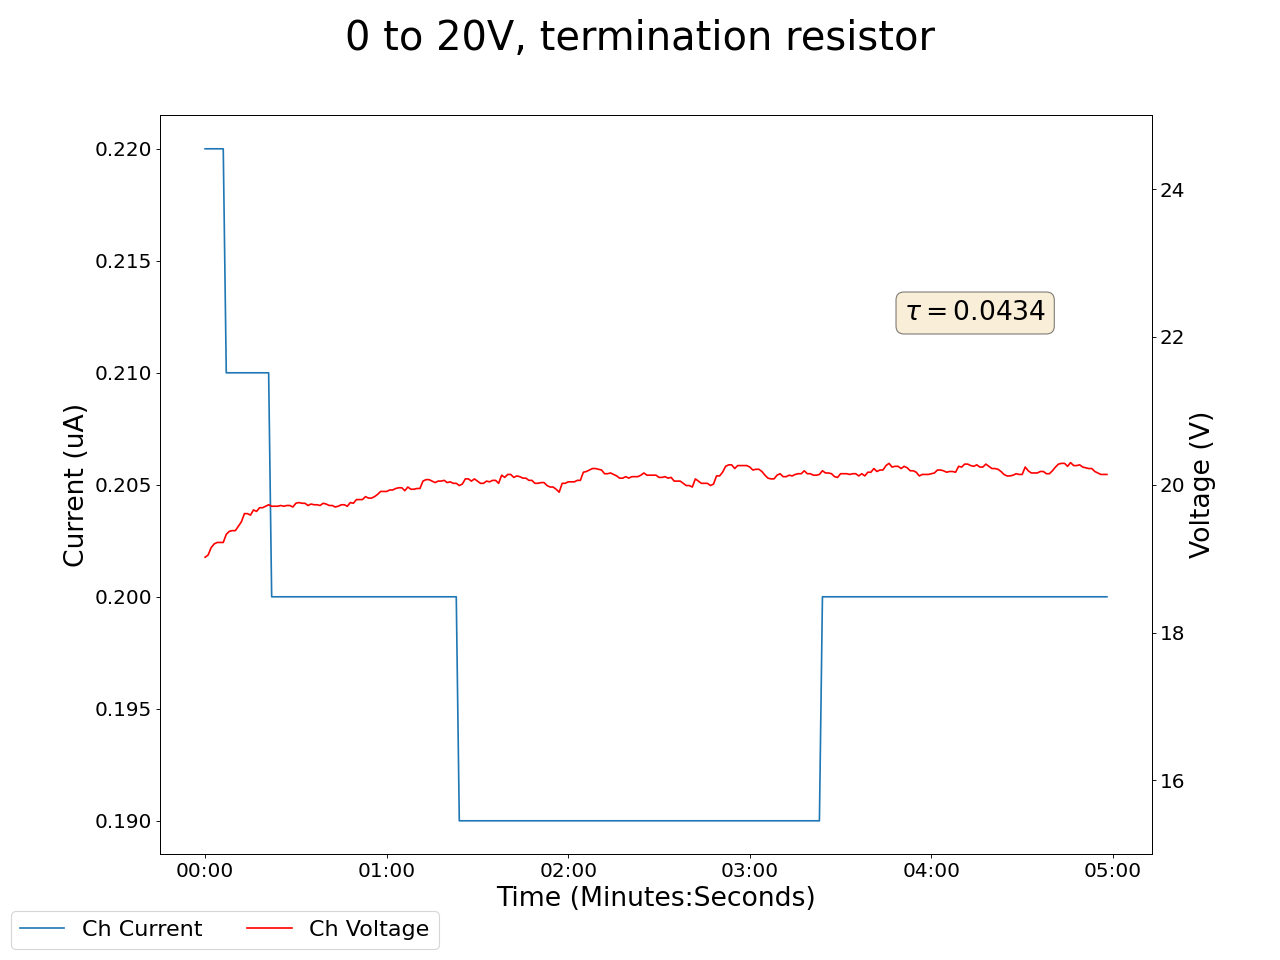

The file beside this chart, header and first rows:
2025-01-22 16:41:03.345548, 0.41999998688697815, 0.0, 19.020000457763672, 0.2199999988079071, 0.14000000059604645, 0.0, 0.12999999523162842, 0.0, 0.05000000074505806, 0.0, 0.0, 0.0, 0.14000000059604645, 0.0, 0.9399999976158142, 0.0, 0.0, 0.0, 0.0, 0.0, 0.4300000071525574, 0.0, 0.5299999713897705
2025-01-22 16:41:04.345439, 0.42, 0.0, 19.02, 0.22, 0.14, 0.0, 0.13, 0.0, 0.05, 0.0, 0.0, 0.0, 0.14, 0.0, 0.94, 0.0, 0.0, 0.0, 0.0, 0.0, 0.43, 0.0, 0.53
2025-01-22 16:41:05.345439, 0.42, 0.0, 19.05, 0.22, 0.14, 0.0, 0.13, 0.0, 0.05, 0.0, 0.0, 0.0, 0.15, 0.0, 0.94, 0.0, 0.0, 0.0, 0.0, 0.0, 0.43, 0.0, 0.53
2025-01-22 16:41:06.345439, 0.42, 0.0, 19.15, 0.22, 0.14, 0.0, 0.13, 0.0, 0.05, 0.0, 0.0, 0.0, 0.15, 0.0, 0.94, 0.0, 0.0, 0.0, 0.0, 0.0, 0.43, 0.0, 0.53
2025-01-22 16:41:07.345439, 0.42, 0.0, 19.2, 0.22, 0.14, 0.0, 0.13, 0.0, 0.05, 0.0, 0.0, 0.0, 0.15, 0.0, 0.94, 0.0, 0.0, 0.0, 0.0, 0.0, 0.43, 0.0, 0.53
2025-01-22 16:41:08.345439, 0.42, 0.0, 19.22, 0.22, 0.14, 0.0, 0.13, 0.0, 0.05, 0.0, 0.0, 0.0, 0.15, 0.0, 0.94, 0.0, 0.0, 0.0, 0.0, 0.0, 0.43, 0.0, 0.53
2025-01-22 16:41:09.345439, 0.42, 0.0, 19.22, 0.22, 0.14, 0.0, 0.13, 0.0, 0.05, 0.0, 0.0, 0.0, 0.15, 0.0, 0.94, 0.0, 0.0, 0.0, 0.0, 0.0, 0.43, 0.0, 0.53
2025-01-22 16:41:10.345439, 0.42, 0.0, 19.22, 0.22, 0.14, 0.0, 0.13, 0.0, 0.05, 0.0, 0.0, 0.0, 0.15, 0.0, 0.94, 0.0, 0.0, 0.0, 0.0, 0.0, 0.43, 0.0, 0.53
2025-01-22 16:41:11.345439, 0.42, 0.0, 19.33, 0.21, 0.14, 0.0, 0.13, 0.0, 0.05, 0.0, 0.0, 0.0, 0.15, 0.0, 0.94, 0.0, 0.0, 0.0, 0.0, 0.0, 0.43, 0.0, 0.53
2025-01-22 16:41:12.345439, 0.42, 0.0, 19.37, 0.21, 0.14, 0.0, 0.13, 0.0, 0.06, 0.0, 0.0, 0.0, 0.15, 0.0, 0.94, 0.0, 0.0, 0.0, 0.0, 0.0, 0.43, 0.0, 0.53
2025-01-22 16:41:13.345439, 0.42, 0.0, 19.38, 0.21, 0.15, 0.0, 0.13, 0.0, 0.06, 0.0, 0.0, 0.0, 0.15, 0.0, 0.94, 0.0, 0.0, 0.0, 0.0, 0.0, 0.43, 0.0, 0.53
2025-01-22 16:41:14.345439, 0.42, 0.0, 19.38, 0.21, 0.15, 0.0, 0.13, 0.0, 0.06, 0.0, 0.0, 0.0, 0.15, 0.0, 0.94, 0.0, 0.0, 0.0, 0.0, 0.0, 0.43, 0.0, 0.53
2025-01-22 16:41:15.345439, 0.42, 0.0, 19.44, 0.21, 0.15, 0.0, 0.13, 0.0, 0.06, 0.0, 0.0, 0.0, 0.15, 0.0, 0.94, 0.0, 0.0, 0.0, 0.0, 0.0, 0.43, 0.0, 0.53
2025-01-22 16:41:16.345439, 0.42, 0.0, 19.5, 0.21, 0.15, 0.0, 0.13, 0.0, 0.06, 0.0, 0.0, 0.0, 0.15, 0.0, 0.94, 0.0, 0.0, 0.0, 0.0, 0.0, 0.43, 0.0, 0.53
2025-01-22 16:41:17.345439, 0.42, 0.0, 19.61, 0.21, 0.15, 0.0, 0.13, 0.0, 0.06, 0.0, 0.0, 0.0, 0.15, 0.0, 0.94, 0.0, 0.0, 0.0, 0.0, 0.0, 0.43, 0.0, 0.53
2025-01-22 16:41:18.345439, 0.42, 0.0, 19.61, 0.21, 0.15, 0.0, 0.13, 0.0, 0.06, 0.0, 0.0, 0.0, 0.15, 0.0, 0.94, 0.0, 0.0, 0.0, 0.0, 0.0, 0.43, 0.0, 0.53
2025-01-22 16:41:19.345439, 0.42, 0.0, 19.59, 0.21, 0.15, 0.0, 0.13, 0.0, 0.06, 0.0, 0.0, 0.0, 0.14, 0.0, 0.94, 0.0, 0.0, 0.0, 0.0, 0.0, 0.43, 0.0, 0.53
2025-01-22 16:41:20.345439, 0.42, 0.0, 19.66, 0.21, 0.15, 0.0, 0.13, 0.0, 0.06, 0.0, 0.0, 0.0, 0.14, 0.0, 0.94, 0.0, 0.0, 0.0, 0.0, 0.0, 0.43, 0.0, 0.53
2025-01-22 16:41:21.345439, 0.42, 0.0, 19.64, 0.21, 0.15, 0.0, 0.13, 0.0, 0.06, 0.0, 0.0, 0.0, 0.15, 0.0, 0.94, 0.0, 0.0, 0.0, 0.0, 0.0, 0.43, 0.0, 0.53
2025-01-22 16:41:22.345439, 0.42, 0.0, 19.69, 0.21, 0.14, 0.0, 0.13, 0.0, 0.06, 0.0, 0.0, 0.0, 0.15, 0.0, 0.94, 0.0, 0.0, 0.0, 0.0, 0.0, 0.43, 0.0, 0.53
2025-01-22 16:41:23.345439, 0.42, 0.0, 19.69, 0.21, 0.14, 0.0, 0.13, 0.0, 0.06, 0.0, 0.0, 0.0, 0.15, 0.0, 0.94, 0.0, 0.0, 0.0, 0.0, 0.0, 0.43, 0.0, 0.53
2025-01-22 16:41:24.345439, 0.42, 0.0, 19.71, 0.21, 0.14, 0.0, 0.13, 0.0, 0.06, 0.0, 0.0, 0.0, 0.15, 0.0, 0.94, 0.0, 0.0, 0.0, 0.0, 0.0, 0.43, 0.0, 0.53
2025-01-22 16:41:25.345439, 0.42, 0.0, 19.73, 0.21, 0.14, 0.0, 0.13, 0.0, 0.06, 0.0, 0.0, 0.0, 0.15, 0.0, 0.94, 0.0, 0.0, 0.0, 0.0, 0.0, 0.43, 0.0, 0.53
2025-01-22 16:41:26.345439, 0.42, 0.0, 19.71, 0.2, 0.15, 0.0, 0.13, 0.0, 0.06, 0.0, 0.0, 0.0, 0.15, 0.0, 0.94, 0.0, 0.0, 0.0, 0.0, 0.0, 0.43, 0.0, 0.53
2025-01-22 16:41:27.345439, 0.42, 0.0, 19.71, 0.2, 0.15, 0.0, 0.13, 0.0, 0.06, 0.0, 0.0, 0.0, 0.15, 0.0, 0.94, 0.0, 0.0, 0.0, 0.0, 0.0, 0.43, 0.0, 0.53
2025-01-22 16:41:28.345439, 0.42, 0.0, 19.71, 0.2, 0.15, 0.0, 0.13, 0.0, 0.06, 0.0, 0.0, 0.0, 0.15, 0.0, 0.94, 0.0, 0.0, 0.0, 0.0, 0.0, 0.43, 0.0, 0.53
2025-01-22 16:41:29.345439, 0.42, 0.0, 19.72, 0.2, 0.15, 0.0, 0.13, 0.0, 0.06, 0.0, 0.0, 0.0, 0.15, 0.0, 0.94, 0.0, 0.0, 0.0, 0.0, 0.0, 0.43, 0.0, 0.53
2025-01-22 16:41:30.345439, 0.42, 0.0, 19.71, 0.2, 0.15, 0.0, 0.13, 0.0, 0.06, 0.0, 0.0, 0.0, 0.15, 0.0, 0.94, 0.0, 0.0, 0.0, 0.0, 0.0, 0.43, 0.0, 0.53
2025-01-22 16:41:31.345439, 0.42, 0.0, 19.72, 0.2, 0.15, 0.0, 0.13, 0.0, 0.06, 0.0, 0.0, 0.0, 0.15, 0.0, 0.94, 0.0, 0.0, 0.0, 0.0, 0.0, 0.43, 0.0, 0.53
2025-01-22 16:41:32.345439, 0.42, 0.0, 19.72, 0.2, 0.15, 0.0, 0.13, 0.0, 0.06, 0.0, 0.0, 0.0, 0.15, 0.0, 0.94, 0.0, 0.0, 0.0, 0.0, 0.0, 0.43, 0.0, 0.53
2025-01-22 16:41:33.345439, 0.42, 0.0, 19.7, 0.2, 0.15, 0.0, 0.13, 0.0, 0.06, 0.0, 0.0, 0.0, 0.15, 0.0, 0.94, 0.0, 0.0, 0.0, 0.0, 0.0, 0.43, 0.0, 0.53
2025-01-22 16:41:34.345439, 0.42, 0.0, 19.75, 0.2, 0.15, 0.0, 0.13, 0.0, 0.06, 0.0, 0.0, 0.0, 0.14, 0.0, 0.94, 0.0, 0.0, 0.0, 0.0, 0.0, 0.43, 0.0, 0.53
2025-01-22 16:41:35.345439, 0.42, 0.0, 19.76, 0.2, 0.15, 0.0, 0.13, 0.0, 0.06, 0.0, 0.0, 0.0, 0.14, 0.0, 0.94, 0.0, 0.0, 0.0, 0.0, 0.0, 0.43, 0.0, 0.53
2025-01-22 16:41:36.345439, 0.42, 0.0, 19.75, 0.2, 0.15, 0.0, 0.13, 0.0, 0.06, 0.0, 0.0, 0.0, 0.14, 0.0, 0.94, 0.0, 0.0, 0.0, 0.0, 0.0, 0.43, 0.0, 0.53
2025-01-22 16:41:37.345439, 0.42, 0.0, 19.75, 0.2, 0.15, 0.0, 0.13, 0.0, 0.06, 0.0, 0.0, 0.0, 0.14, 0.0, 0.94, 0.0, 0.0, 0.0, 0.0, 0.0, 0.43, 0.0, 0.53
2025-01-22 16:41:38.345439, 0.42, 0.0, 19.72, 0.2, 0.15, 0.0, 0.13, 0.0, 0.06, 0.0, 0.0, 0.0, 0.14, 0.0, 0.94, 0.0, 0.0, 0.0, 0.0, 0.0, 0.43, 0.0, 0.53
2025-01-22 16:41:39.345439, 0.42, 0.0, 19.74, 0.2, 0.15, 0.0, 0.13, 0.0, 0.06, 0.0, 0.0, 0.0, 0.14, 0.0, 0.94, 0.0, 0.0, 0.0, 0.0, 0.0, 0.43, 0.0, 0.53
2025-01-22 16:41:40.345439, 0.42, 0.0, 19.73, 0.2, 0.14, 0.0, 0.13, 0.0, 0.06, 0.0, 0.0, 0.0, 0.14, 0.0, 0.94, 0.0, 0.0, 0.0, 0.0, 0.0, 0.43, 0.0, 0.53
2025-01-22 16:41:41.345439, 0.42, 0.0, 19.73, 0.2, 0.14, 0.0, 0.13, 0.0, 0.06, 0.0, 0.0, 0.0, 0.14, 0.0, 0.94, 0.0, 0.0, 0.0, 0.0, 0.0, 0.43, 0.0, 0.53
2025-01-22 16:41:42.345439, 0.42, 0.0, 19.72, 0.2, 0.14, 0.0, 0.13, 0.0, 0.06, 0.0, 0.0, 0.0, 0.14, 0.0, 0.94, 0.0, 0.0, 0.0, 0.0, 0.0, 0.43, 0.0, 0.53
2025-01-22 16:41:43.345439, 0.42, 0.0, 19.75, 0.2, 0.14, 0.0, 0.13, 0.0, 0.06, 0.0, 0.0, 0.0, 0.14, 0.0, 0.94, 0.0, 0.0, 0.0, 0.0, 0.0, 0.43, 0.0, 0.53
2025-01-22 16:41:44.345439, 0.42, 0.0, 19.74, 0.2, 0.15, 0.0, 0.13, 0.0, 0.05, 0.0, 0.0, 0.0, 0.14, 0.0, 0.94, 0.0, 0.0, 0.0, 0.0, 0.0, 0.43, 0.0, 0.53
2025-01-22 16:41:45.345439, 0.42, 0.0, 19.72, 0.2, 0.14, 0.0, 0.13, 0.0, 0.05, 0.0, 0.0, 0.0, 0.14, 0.0, 0.94, 0.0, 0.0, 0.0, 0.0, 0.0, 0.43, 0.0, 0.53
2025-01-22 16:41:46.345439, 0.42, 0.0, 19.72, 0.2, 0.14, 0.0, 0.13, 0.0, 0.05, 0.0, 0.0, 0.0, 0.14, 0.0, 0.94, 0.0, 0.0, 0.0, 0.0, 0.0, 0.43, 0.0, 0.53
2025-01-22 16:41:47.345439, 0.42, 0.0, 19.7, 0.2, 0.14, 0.0, 0.13, 0.0, 0.05, 0.0, 0.0, 0.0, 0.14, 0.0, 0.94, 0.0, 0.0, 0.0, 0.0, 0.0, 0.43, 0.0, 0.53
2025-01-22 16:41:48.345439, 0.42, 0.0, 19.71, 0.2, 0.14, 0.0, 0.13, 0.0, 0.05, 0.0, 0.0, 0.0, 0.14, 0.0, 0.94, 0.0, 0.0, 0.0, 0.0, 0.0, 0.43, 0.0, 0.53
2025-01-22 16:41:49.345438, 0.42, 0.0, 19.73, 0.2, 0.14, 0.0, 0.13, 0.0, 0.05, 0.0, 0.0, 0.0, 0.14, 0.0, 0.94, 0.0, 0.0, 0.0, 0.0, 0.0, 0.43, 0.0, 0.53
2025-01-22 16:41:50.345439, 0.42, 0.0, 19.73, 0.2, 0.14, 0.0, 0.13, 0.0, 0.05, 0.0, 0.0, 0.0, 0.14, 0.0, 0.94, 0.0, 0.0, 0.0, 0.0, 0.0, 0.43, 0.0, 0.53
2025-01-22 16:41:51.345439, 0.42, 0.0, 19.71, 0.2, 0.14, 0.0, 0.13, 0.0, 0.05, 0.0, 0.0, 0.0, 0.14, 0.0, 0.94, 0.0, 0.0, 0.0, 0.0, 0.0, 0.43, 0.0, 0.53
2025-01-22 16:41:52.345439, 0.42, 0.0, 19.76, 0.2, 0.14, 0.0, 0.13, 0.0, 0.05, 0.0, 0.0, 0.0, 0.14, 0.0, 0.95, 0.0, 0.0, 0.0, 0.0, 0.0, 0.43, 0.0, 0.53
2025-01-22 16:41:53.345439, 0.42, 0.0, 19.75, 0.2, 0.14, 0.0, 0.13, 0.0, 0.05, 0.0, 0.0, 0.0, 0.14, 0.0, 0.95, 0.0, 0.0, 0.0, 0.0, 0.0, 0.43, 0.0, 0.53
2025-01-22 16:41:54.345439, 0.42, 0.0, 19.8, 0.2, 0.14, 0.0, 0.13, 0.0, 0.05, 0.0, 0.0, 0.0, 0.14, 0.0, 0.95, 0.0, 0.0, 0.0, 0.0, 0.0, 0.43, 0.0, 0.53
2025-01-22 16:41:55.345439, 0.42, 0.0, 19.8, 0.2, 0.14, 0.0, 0.13, 0.0, 0.05, 0.0, 0.0, 0.0, 0.14, 0.0, 0.95, 0.0, 0.0, 0.0, 0.0, 0.0, 0.43, 0.0, 0.53
2025-01-22 16:41:56.345439, 0.42, 0.0, 19.8, 0.2, 0.14, 0.0, 0.13, 0.0, 0.05, 0.0, 0.0, 0.0, 0.14, 0.0, 0.95, 0.0, 0.0, 0.0, 0.0, 0.0, 0.43, 0.0, 0.53
2025-01-22 16:41:57.345439, 0.42, 0.0, 19.84, 0.2, 0.14, 0.0, 0.13, 0.0, 0.05, 0.0, 0.0, 0.0, 0.14, 0.0, 0.95, 0.0, 0.0, 0.0, 0.0, 0.0, 0.43, 0.0, 0.53
2025-01-22 16:41:58.345439, 0.42, 0.0, 19.82, 0.2, 0.14, 0.0, 0.13, 0.0, 0.05, 0.0, 0.0, 0.0, 0.14, 0.0, 0.95, 0.0, 0.0, 0.0, 0.0, 0.0, 0.43, 0.0, 0.53
2025-01-22 16:41:59.345439, 0.42, 0.0, 19.82, 0.2, 0.14, 0.0, 0.13, 0.0, 0.05, 0.0, 0.0, 0.0, 0.14, 0.0, 0.95, 0.0, 0.0, 0.0, 0.0, 0.0, 0.43, 0.0, 0.53
2025-01-22 16:42:00.345439, 0.42, 0.0, 19.84, 0.2, 0.14, 0.0, 0.13, 0.0, 0.05, 0.0, 0.0, 0.0, 0.14, 0.0, 0.95, 0.0, 0.0, 0.0, 0.0, 0.0, 0.43, 0.0, 0.53
2025-01-22 16:42:01.345439, 0.42, 0.0, 19.87, 0.2, 0.14, 0.0, 0.13, 0.0, 0.05, 0.0, 0.0, 0.0, 0.14, 0.0, 0.95, 0.0, 0.0, 0.0, 0.0, 0.0, 0.43, 0.0, 0.53
2025-01-22 16:42:02.345439, 0.42, 0.0, 19.91, 0.2, 0.14, 0.0, 0.13, 0.0, 0.05, 0.0, 0.0, 0.0, 0.14, 0.0, 0.95, 0.0, 0.0, 0.0, 0.0, 0.0, 0.43, 0.0, 0.53
2025-01-22 16:42:03.345439, 0.42, 0.0, 19.91, 0.2, 0.14, 0.0, 0.13, 0.0, 0.05, 0.0, 0.0, 0.0, 0.14, 0.0, 0.95, 0.0, 0.0, 0.0, 0.0, 0.0, 0.43, 0.0, 0.53
... 239 more rows
